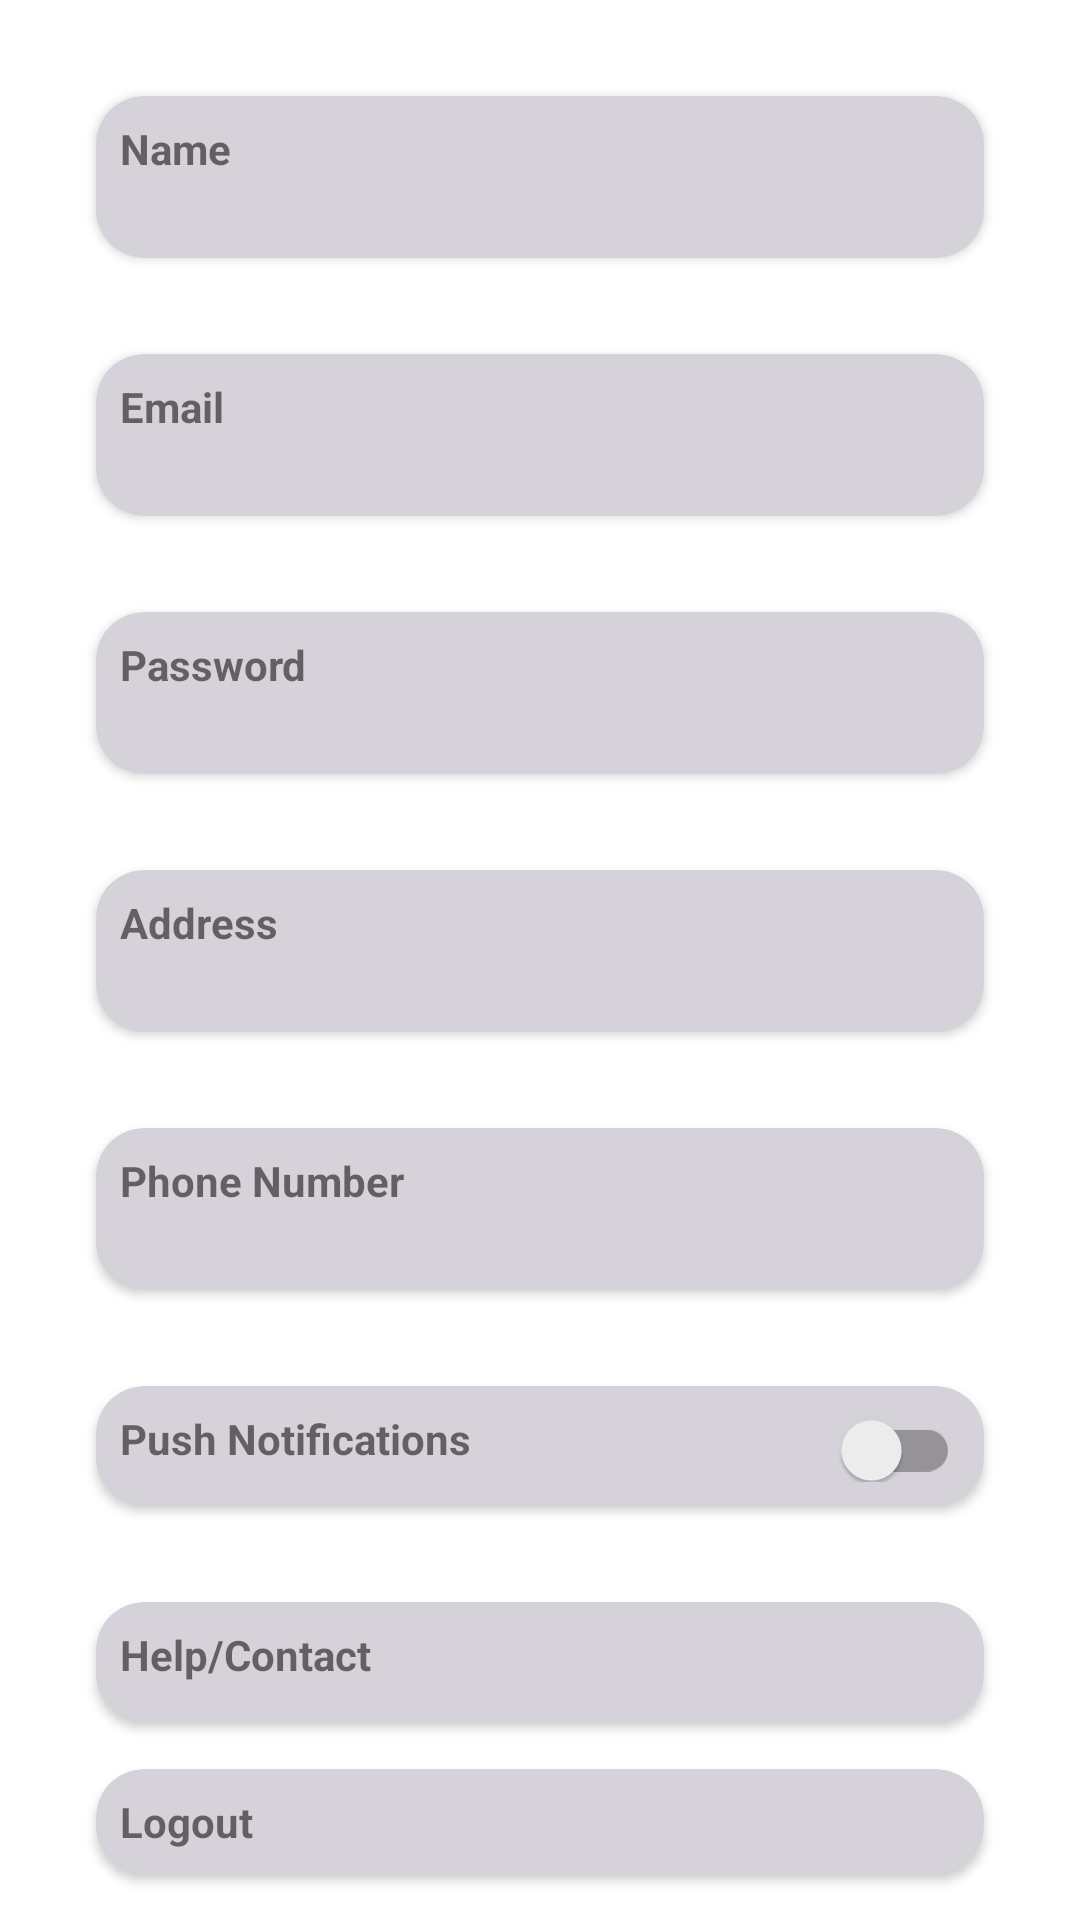

Here is an Android app screen rendered from its layout file. Give the layout XML and the strings, colors and styles it references.
<!-- AndroidManifest.xml: application theme Theme.NeedToFeed -->
<!-- res/layout/fragment_settings.xml -->
<?xml version="1.0" encoding="utf-8"?>
<androidx.constraintlayout.widget.ConstraintLayout xmlns:android="http://schemas.android.com/apk/res/android"
    xmlns:app="http://schemas.android.com/apk/res-auto"
    xmlns:tools="http://schemas.android.com/tools"
    android:layout_width="match_parent"
    android:layout_height="match_parent">

    <androidx.cardview.widget.CardView
        android:id="@+id/name_lbl_container"
        android:layout_width="match_parent"
        android:layout_height="wrap_content"
        android:layout_margin="32dp"
        android:layout_marginTop="8dp"
        android:clickable="true"
        app:cardBackgroundColor="@color/gray_light"
        app:cardCornerRadius="16dp"
        app:layout_constraintTop_toTopOf="parent"
        tools:layout_editor_absoluteX="32dp">

        <RelativeLayout
            android:layout_width="match_parent"
            android:layout_height="match_parent"
            android:padding="8dp">

            <TextView
                android:id="@+id/name_lbl_title"
                android:layout_width="wrap_content"
                android:layout_height="wrap_content"
                android:text="@string/name_lbl_title_string"
                android:textStyle="bold" />

            <TextView
                android:id="@+id/user_name"
                android:layout_width="wrap_content"
                android:layout_height="wrap_content"
                android:layout_below="@+id/name_lbl_title" />

            <View
                android:layout_width="24dp"
                android:layout_height="24dp"
                android:layout_alignParentEnd="true"
                android:background="@drawable/ic_baseline_arrow_forward_ios_24" />
        </RelativeLayout>
    </androidx.cardview.widget.CardView>

    <androidx.cardview.widget.CardView
        android:id="@+id/email_lbl_container"
        android:layout_width="match_parent"
        android:layout_height="wrap_content"
        android:layout_margin="32dp"
        android:clickable="true"
        app:layout_constraintTop_toBottomOf="@id/name_lbl_container"
        app:cardBackgroundColor="@color/gray_light"
        app:cardCornerRadius="16dp"
        tools:layout_editor_absoluteX="32dp">

        <RelativeLayout
            android:layout_width="match_parent"
            android:layout_height="match_parent"
            android:padding="8dp">

            <TextView
                android:id="@+id/email_lbl_title"
                android:layout_width="wrap_content"
                android:layout_height="wrap_content"
                android:text="@string/email_lbl_title_string"
                android:textStyle="bold" />

            <TextView
                android:id="@+id/user_email"
                android:layout_width="wrap_content"
                android:layout_height="wrap_content"
                android:layout_below="@+id/email_lbl_title" />

            <View
                android:layout_width="24dp"
                android:layout_height="24dp"
                android:layout_alignParentEnd="true"
                android:background="@drawable/ic_baseline_arrow_forward_ios_24" />
        </RelativeLayout>
    </androidx.cardview.widget.CardView>

    <androidx.cardview.widget.CardView
        android:id="@+id/password_lbl_container"
        android:layout_width="match_parent"
        android:layout_height="wrap_content"
        android:layout_margin="32dp"
        android:clickable="true"
        app:layout_constraintTop_toBottomOf="@id/email_lbl_container"
        app:cardBackgroundColor="@color/gray_light"
        app:cardCornerRadius="16dp"
        tools:layout_editor_absoluteX="32dp">

        <RelativeLayout
            android:layout_width="match_parent"
            android:layout_height="match_parent"
            android:padding="8dp">

            <TextView
                android:id="@+id/password_lbl_title"
                android:layout_width="wrap_content"
                android:layout_height="wrap_content"
                android:text="@string/password_lbl_title_string"
                android:textStyle="bold" />

            <TextView
                android:id="@+id/user_password"
                android:layout_width="wrap_content"
                android:layout_height="wrap_content"
                android:layout_below="@+id/password_lbl_title" />

            <View
                android:layout_width="24dp"
                android:layout_height="24dp"
                android:layout_alignParentEnd="true"
                android:background="@drawable/ic_baseline_arrow_forward_ios_24" />
        </RelativeLayout>
    </androidx.cardview.widget.CardView>

    <androidx.cardview.widget.CardView
        android:id="@+id/address_lbl_container"
        android:layout_width="match_parent"
        android:layout_height="wrap_content"
        android:layout_margin="32dp"
        android:clickable="true"
        app:layout_constraintTop_toBottomOf="@id/password_lbl_container"
        app:cardBackgroundColor="@color/gray_light"
        app:cardCornerRadius="16dp"
        tools:layout_editor_absoluteX="32dp">

        <RelativeLayout
            android:layout_width="match_parent"
            android:layout_height="match_parent"
            android:padding="8dp">

            <TextView
                android:id="@+id/address_lbl_title"
                android:layout_width="wrap_content"
                android:layout_height="wrap_content"
                android:text="@string/address_lbl_title_string"
                android:textStyle="bold" />

            <TextView
                android:id="@+id/user_address"
                android:layout_width="wrap_content"
                android:layout_height="wrap_content"
                android:layout_below="@+id/address_lbl_title" />

            <View
                android:layout_width="24dp"
                android:layout_height="24dp"
                android:layout_alignParentEnd="true"
                android:background="@drawable/ic_baseline_arrow_forward_ios_24" />
        </RelativeLayout>
    </androidx.cardview.widget.CardView>

    <androidx.cardview.widget.CardView
        android:id="@+id/phone_number_lbl_container"
        android:layout_width="match_parent"
        android:layout_height="wrap_content"
        android:layout_margin="32dp"
        android:clickable="true"
        app:cardBackgroundColor="@color/gray_light"
        app:cardCornerRadius="16dp"
        app:layout_constraintTop_toBottomOf="@id/address_lbl_container"
        tools:layout_editor_absoluteX="32dp">

        <RelativeLayout
            android:layout_width="match_parent"
            android:layout_height="match_parent"
            android:padding="8dp">

            <TextView
                android:id="@+id/phone_number_lbl_title"
                android:layout_width="wrap_content"
                android:layout_height="wrap_content"
                android:text="@string/phone_number_lbl_title_string"
                android:textStyle="bold" />

            <TextView
                android:id="@+id/user_phone_number"
                android:layout_width="wrap_content"
                android:layout_height="wrap_content"
                android:layout_below="@+id/phone_number_lbl_title" />

            <View
                android:layout_width="24dp"
                android:layout_height="24dp"
                android:layout_alignParentEnd="true"
                android:background="@drawable/ic_baseline_arrow_forward_ios_24" />
        </RelativeLayout>
    </androidx.cardview.widget.CardView>

    <androidx.cardview.widget.CardView
        android:id="@+id/push_notifications_lbl_container"
        android:layout_width="match_parent"
        android:layout_height="40dp"
        android:layout_margin="32dp"
        android:clickable="true"
        app:layout_constraintTop_toBottomOf="@id/phone_number_lbl_container"
        app:cardBackgroundColor="@color/gray_light"
        app:cardCornerRadius="16dp"
        tools:layout_editor_absoluteX="32dp">

        <RelativeLayout
            android:layout_width="match_parent"
            android:layout_height="match_parent"
            android:padding="8dp">

            <TextView
                android:id="@+id/push_notifications_lbl_title"
                android:layout_width="wrap_content"
                android:layout_height="wrap_content"
                android:text="@string/push_notifications_lbl_title_string"
                android:textStyle="bold" />

            <androidx.appcompat.widget.SwitchCompat
                android:layout_width="wrap_content"
                android:layout_height="wrap_content"
                android:layout_alignParentEnd="true" />
        </RelativeLayout>
    </androidx.cardview.widget.CardView>

    <androidx.cardview.widget.CardView
        android:id="@+id/help_lbl_container"
        android:layout_width="match_parent"
        android:layout_height="40dp"
        android:layout_margin="32dp"
        android:clickable="true"
        app:layout_constraintTop_toBottomOf="@id/push_notifications_lbl_container"
        app:cardBackgroundColor="@color/gray_light"
        app:cardCornerRadius="16dp"
        tools:layout_editor_absoluteX="32dp">

        <RelativeLayout
            android:layout_width="match_parent"
            android:layout_height="match_parent"
            android:padding="8dp">

            <TextView
                android:id="@+id/help_lbl_title"
                android:layout_width="wrap_content"
                android:layout_height="wrap_content"
                android:text="@string/help_lbl_title_string"
                android:textStyle="bold" />

            <View
                android:layout_width="24dp"
                android:layout_height="24dp"
                android:layout_alignParentEnd="true"
                android:background="@drawable/ic_baseline_arrow_forward_ios_24" />
        </RelativeLayout>
    </androidx.cardview.widget.CardView>

    <androidx.cardview.widget.CardView
        android:id="@+id/logout_lbl_container"
        android:layout_width="match_parent"
        android:layout_height="wrap_content"
        android:layout_margin="32dp"
        android:layout_marginBottom="8dp"
        android:clickable="true"
        app:cardBackgroundColor="@color/gray_light"
        app:cardCornerRadius="16dp"
        app:layout_constraintBottom_toBottomOf="parent"
        app:layout_constraintTop_toBottomOf="@id/help_lbl_container"
        tools:layout_editor_absoluteX="32dp">

        <RelativeLayout
            android:layout_width="match_parent"
            android:layout_height="match_parent"
            android:padding="8dp">

            <TextView
                android:id="@+id/logout_lbl_title"
                android:layout_width="wrap_content"
                android:layout_height="wrap_content"
                android:text="@string/logout_lbl_title_string"
                android:textStyle="bold" />
        </RelativeLayout>
    </androidx.cardview.widget.CardView>

</androidx.constraintlayout.widget.ConstraintLayout>
<!-- resources referenced by this layout -->
<resources>
  <color name="gray_light">#D6D2DA</color>
  <string name="address_lbl_title_string">Address</string>
  <string name="email_lbl_title_string">Email</string>
  <string name="help_lbl_title_string">Help/Contact</string>
  <string name="logout_lbl_title_string">Logout</string>
  <string name="name_lbl_title_string">Name</string>
  <string name="password_lbl_title_string">Password</string>
  <string name="phone_number_lbl_title_string">Phone Number</string>
  <string name="push_notifications_lbl_title_string">Push Notifications</string>
  <style name="Theme.NeedToFeed" parent="Theme.MaterialComponents.DayNight.NoActionBar">
          
          <item name="colorPrimary">@color/purple_500</item>
          <item name="colorPrimaryVariant">@color/purple_700</item>
          <item name="colorOnPrimary">@color/white</item>
          
          <item name="colorSecondary">@color/teal_200</item>
          <item name="colorSecondaryVariant">@color/teal_700</item>
          <item name="colorOnSecondary">@color/black</item>
          
          <item name="android:statusBarColor" tools:targetApi="l">?attr/colorPrimaryVariant</item>
          
      </style>
  <color name="purple_500">#FF6200EE</color>
  <color name="purple_700">#FF3700B3</color>
  <color name="white">#FFFFFFFF</color>
  <color name="teal_200">#FF03DAC5</color>
  <color name="teal_700">#FF018786</color>
  <color name="black">#FF000000</color>
</resources>
